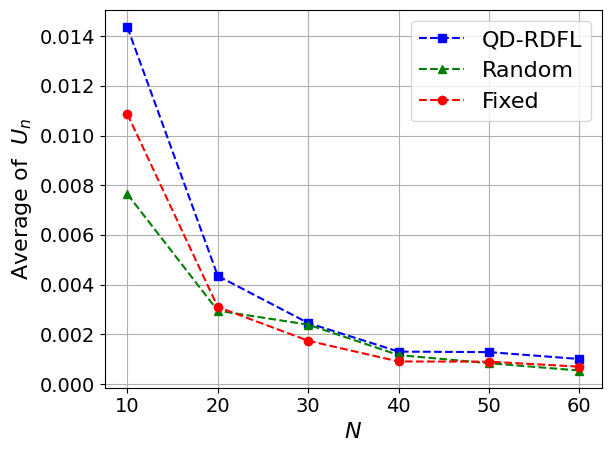

Generate this figure with matplotlib:
import matplotlib.pyplot as plt
import numpy as np
import matplotlib

# 设置全局字体为 Times New Roman
matplotlib.rcParams['font.family'] = 'Times New Roman'
matplotlib.rcParams['font.size'] = 16  # 同时设置字体大小

# 定义用户数量
users = [10,20,30,40,50,60]

# 定义不同策略下的BS效用
utility_qdrdfl = [0.014361430502911077, 0.004351432410918487, 0.0024564277656011326, 0.0013051890256982114, 0.0012856080511178059, 0.0010078013346734786]

utility_random = [0.00764301188849863, 0.0029527698616976794, 0.0023899307791023375, 0.001166382800309329, 0.000838993952082483, 0.0005432680610288657]

utility_fix = [0.010862568059949496, 0.0031024960103432143, 0.001742837261888397, 0.0009083468798841615, 0.0009010237682940581, 0.0006996747304051828]

# 绘制图表
plt.plot(users, utility_qdrdfl, 'b--s', label='QD-RDFL')  # 蓝色虚线，方形标记
plt.plot(users, utility_random, 'g--^', label='Random')  # 绿色虚线，三角形标记
plt.plot(users, utility_fix, 'r--o', label='Fixed')  # 红色虚线，圆形标记

# 添加图例
plt.legend()

plt.tick_params(axis='x', labelsize=14)
plt.tick_params(axis='y', labelsize=14)

# 设置标题和坐标轴标签
plt.xlabel(r'$N$')
plt.ylabel(r'Average of  $U_n$')

# 强制显示完全
plt.tight_layout()

# 显示网格
plt.grid(True)

# 显示图表
plt.show()
